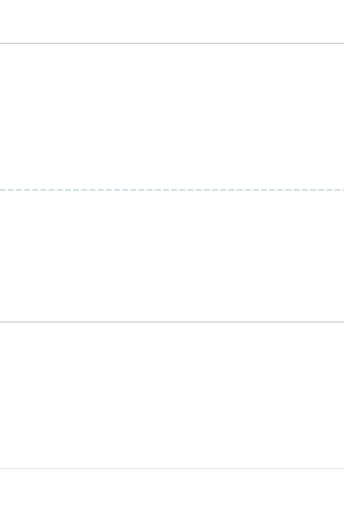
t = 0.00 s
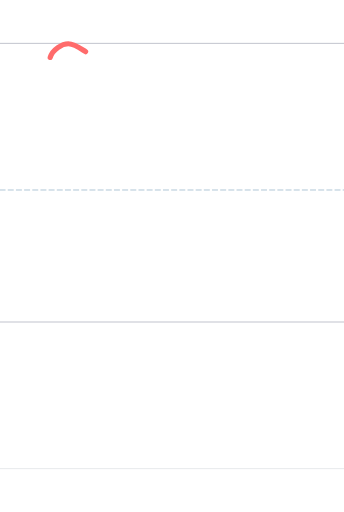
t = 0.51 s
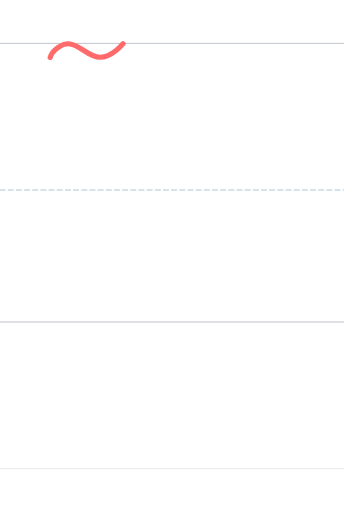
t = 1.01 s
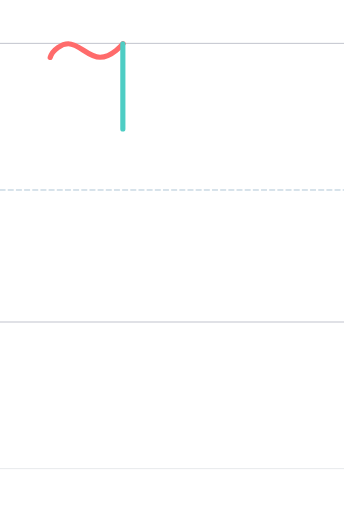
t = 1.46 s
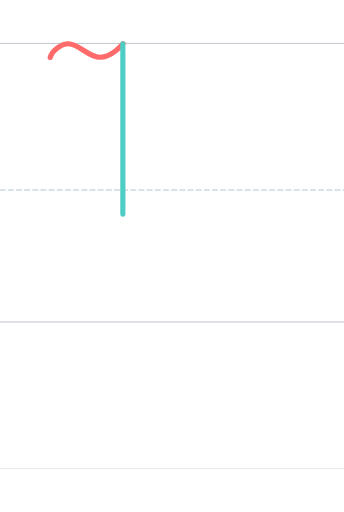
t = 1.76 s
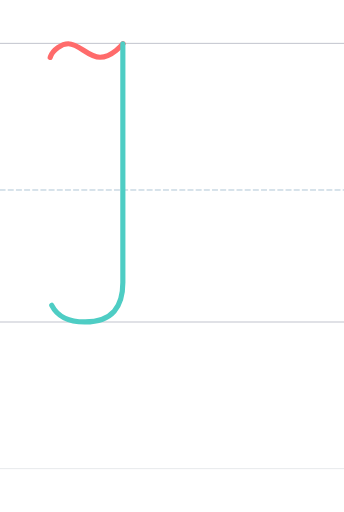
t = 2.36 s

The animated SVG that drew these frames (rendered in a browser with its animation timeline set to each time). Animation: 2 SMIL elements (animate=2); one cycle of 2.36 s.

<?xml version="1.0" encoding="UTF-8"?>
<svg xmlns="http://www.w3.org/2000/svg" viewBox="-200 -1496.0 1600 2378.0" width="800" height="600" stroke-linecap="round" stroke-linejoin="round">
  <style>
    .guide { stroke-width: 4; opacity: 0.35; fill: none; }
    .guide.mid { stroke-dasharray: 24 14; opacity: 0.5; }
    .stroke { fill: none; stroke-width: 24; stroke-linecap: round; stroke-linejoin: round; }
  </style>
  <line class="guide" x1="-200" y1="0" x2="1400" y2="0" stroke="#2F3A56"/>
  <line class="guide mid" x1="-200" y1="-614.0" x2="1400" y2="-614.0" stroke="#457B9D"/>
  <line class="guide" x1="-200" y1="-1296.0" x2="1400" y2="-1296.0" stroke="#2F3A56"/>
  <line class="guide" x1="-200" y1="682.0" x2="1400" y2="682.0" stroke="#ADB5BD" stroke-width="2"/>
  <path class="stroke" d="M 33.387,-1230.330 C 44.387,-1268.330 89.387,-1294.330 117.789,-1294.330 C 168.387,-1294.330 209.590,-1231.330 265.389,-1231.330 C 321.590,-1231.330 372.387,-1294.330 372.387,-1294.330" stroke="#FF6B6B" pathLength="1" stroke-dasharray="1" stroke-dashoffset="1">
    <animate attributeName="stroke-dashoffset" values="1;0" dur="1.01s" begin="0.00s" fill="freeze"/>
  </path>
  <path class="stroke" d="M 371.386,-1293.330 C 371.382,-1293.330 371.383,-1288.333 371.390,-183.330 C 371.304,-72.329 323.633,0.004 194.957,-0.330 C 115.113,-0.119 66.061,-27.898 40.756,-77.682" stroke="#4ECDC4" pathLength="1" stroke-dasharray="1" stroke-dashoffset="1">
    <animate attributeName="stroke-dashoffset" values="1;0" dur="1.20s" begin="1.16s" fill="freeze"/>
  </path>
</svg>